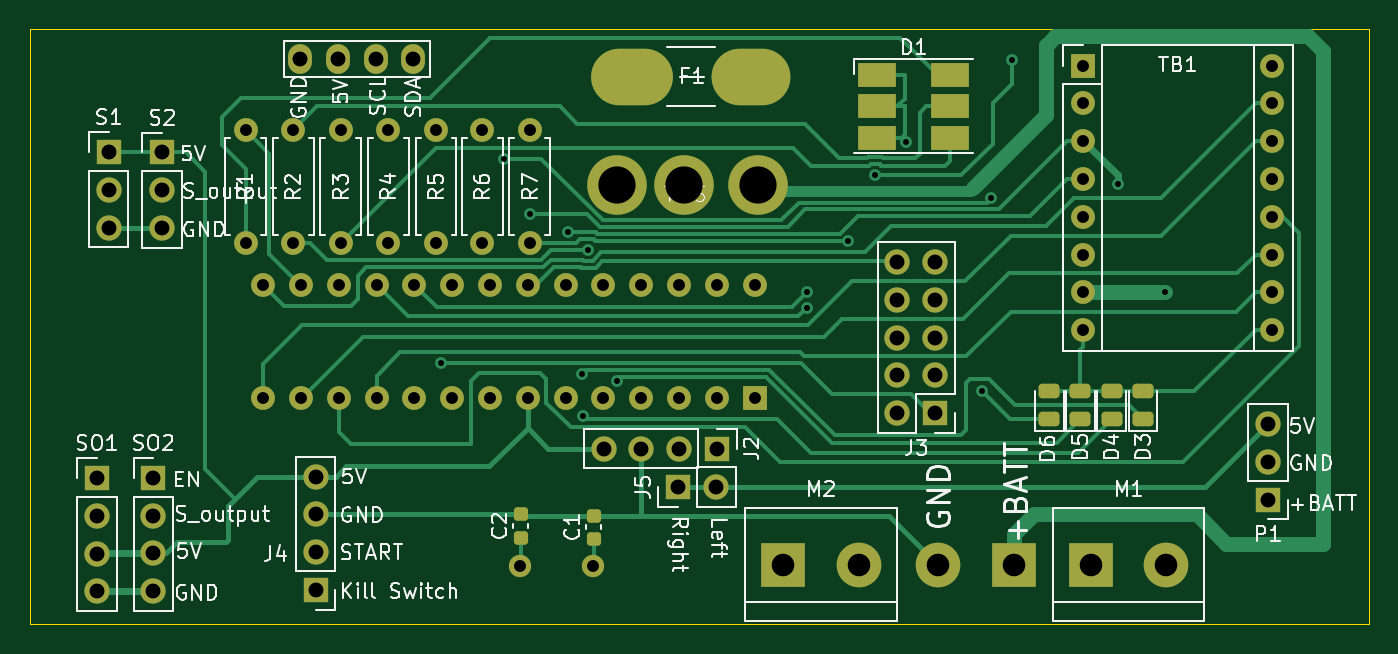
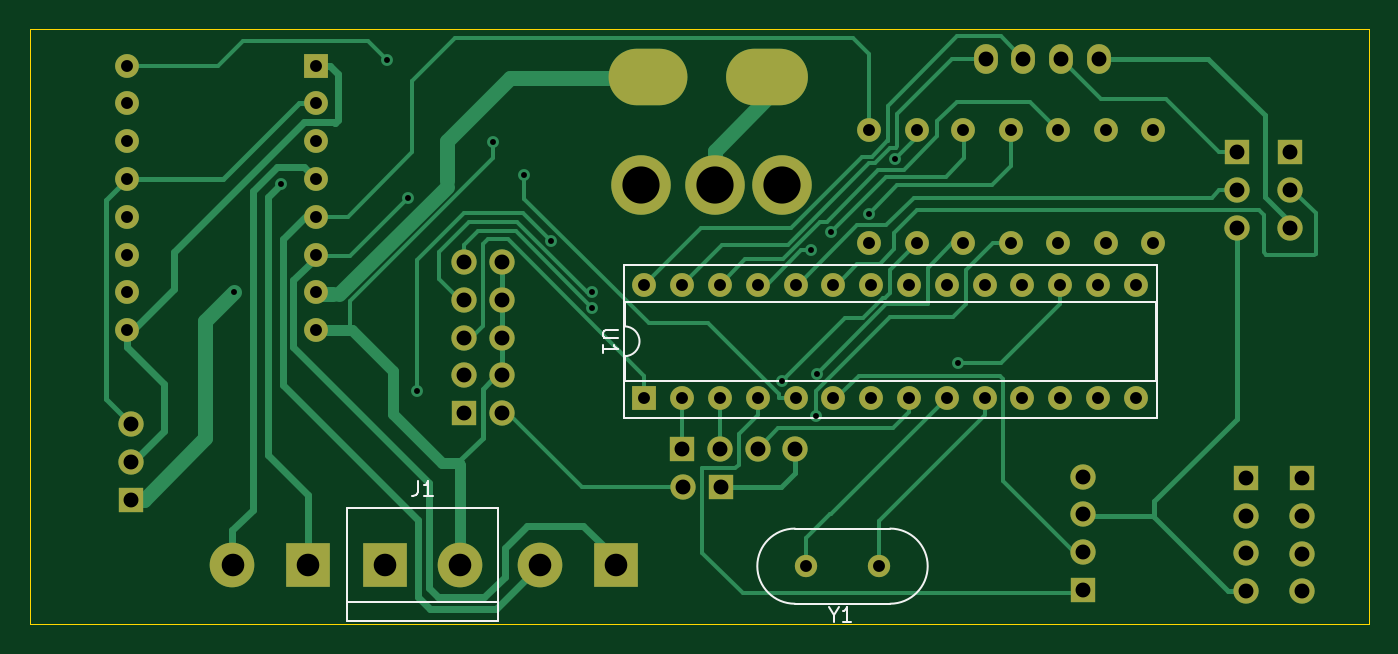
Circuit board: 11 layer files. Board 90.0 x 40.0 mm.
- bottom_copper: minisumov3-B_Cu.gbr (25164 bytes)
- bottom_mask: minisumov3-B_Mask.gbr (4507 bytes)
- paste: minisumov3-B_Paste.gbr (468 bytes)
- bottom_silk: minisumov3-B_Silkscreen.gbr (3376 bytes)
- outline: minisumov3-Edge_Cuts.gbr (633 bytes)
- top_copper: minisumov3-F_Cu.gbr (26190 bytes)
- top_mask: minisumov3-F_Mask.gbr (5966 bytes)
- paste: minisumov3-F_Paste.gbr (1909 bytes)
- top_silk: minisumov3-F_Silkscreen.gbr (79157 bytes)
- drill: minisumov3-NPTH.drl (281 bytes)
- drill: minisumov3-PTH.drl (2924 bytes)

=== bottom_copper: minisumov3-B_Cu.gbr (25164 bytes, source omitted) ===
=== bottom_mask: minisumov3-B_Mask.gbr ===
%TF.GenerationSoftware,KiCad,Pcbnew,7.0.7*%
%TF.CreationDate,2025-01-17T17:57:09+01:00*%
%TF.ProjectId,minisumov3,6d696e69-7375-46d6-9f76-332e6b696361,rev?*%
%TF.SameCoordinates,Original*%
%TF.FileFunction,Soldermask,Bot*%
%TF.FilePolarity,Negative*%
%FSLAX46Y46*%
G04 Gerber Fmt 4.6, Leading zero omitted, Abs format (unit mm)*
G04 Created by KiCad (PCBNEW 7.0.7) date 2025-01-17 17:57:09*
%MOMM*%
%LPD*%
G01*
G04 APERTURE LIST*
%ADD10C,1.600000*%
%ADD11O,1.600000X1.600000*%
%ADD12R,3.000000X3.000000*%
%ADD13C,3.000000*%
%ADD14O,1.600000X2.000000*%
%ADD15R,1.700000X1.700000*%
%ADD16O,1.700000X1.700000*%
%ADD17R,1.600000X1.600000*%
%ADD18C,4.000000*%
%ADD19O,5.500000X3.800000*%
%ADD20O,5.300000X3.800000*%
%ADD21C,1.500000*%
G04 APERTURE END LIST*
D10*
%TO.C,R3*%
X127500000Y-93200000D03*
D11*
X127500000Y-85580000D03*
%TD*%
D12*
%TO.C,M2*%
X157220000Y-114800000D03*
D13*
X162300000Y-114800000D03*
%TD*%
D14*
%TO.C,Brd1*%
X124760000Y-80800000D03*
X127300000Y-80800000D03*
X129840000Y-80800000D03*
X132380000Y-80800000D03*
%TD*%
D15*
%TO.C,SO1*%
X111100000Y-108980000D03*
D16*
X111100000Y-111520000D03*
X111100000Y-114060000D03*
X111100000Y-116600000D03*
%TD*%
D15*
%TO.C,J5*%
X150160000Y-109600000D03*
D16*
X152700000Y-109600000D03*
%TD*%
D15*
%TO.C,S2*%
X115500000Y-87100000D03*
D16*
X115500000Y-89640000D03*
X115500000Y-92180000D03*
%TD*%
D17*
%TO.C,TB1*%
X177400000Y-81260000D03*
D11*
X177400000Y-83800000D03*
X177400000Y-86340000D03*
X177400000Y-88880000D03*
X177400000Y-91420000D03*
X177400000Y-93960000D03*
X177400000Y-96500000D03*
X177400000Y-99040000D03*
X190100000Y-99040000D03*
X190100000Y-96500000D03*
X190100000Y-93960000D03*
X190100000Y-91420000D03*
X190100000Y-88880000D03*
X190100000Y-86340000D03*
X190100000Y-83800000D03*
X190100000Y-81260000D03*
%TD*%
D10*
%TO.C,R5*%
X133900000Y-93200000D03*
D11*
X133900000Y-85580000D03*
%TD*%
D15*
%TO.C,S1*%
X111900000Y-87075000D03*
D16*
X111900000Y-89615000D03*
X111900000Y-92155000D03*
%TD*%
D15*
%TO.C,P1*%
X189800000Y-110425000D03*
D16*
X189800000Y-107885000D03*
X189800000Y-105345000D03*
%TD*%
D15*
%TO.C,J3*%
X167440000Y-104620000D03*
D16*
X164900000Y-104620000D03*
X167440000Y-102080000D03*
X164900000Y-102080000D03*
X167440000Y-99540000D03*
X164900000Y-99540000D03*
X167440000Y-97000000D03*
X164900000Y-97000000D03*
X167440000Y-94460000D03*
X164900000Y-94460000D03*
%TD*%
D18*
%TO.C,SW1*%
X155499982Y-89299968D03*
X150581700Y-89288100D03*
X146058424Y-89258898D03*
%TD*%
D15*
%TO.C,J2*%
X152780000Y-107000000D03*
D16*
X150240000Y-107000000D03*
X147700000Y-107000000D03*
X145160000Y-107000000D03*
%TD*%
D10*
%TO.C,R2*%
X124300000Y-85580000D03*
D11*
X124300000Y-93200000D03*
%TD*%
D10*
%TO.C,R1*%
X121100000Y-93210000D03*
D11*
X121100000Y-85590000D03*
%TD*%
D19*
%TO.C,F1*%
X147050000Y-82000000D03*
D20*
X155050000Y-82000000D03*
%TD*%
D15*
%TO.C,J4*%
X125800000Y-116500000D03*
D16*
X125800000Y-113960000D03*
X125800000Y-111420000D03*
X125800000Y-108880000D03*
%TD*%
D10*
%TO.C,R7*%
X140200000Y-93200000D03*
D11*
X140200000Y-85580000D03*
%TD*%
D10*
%TO.C,R6*%
X137000000Y-93200000D03*
D11*
X137000000Y-85580000D03*
%TD*%
D12*
%TO.C,M1*%
X177900000Y-114800000D03*
D13*
X182980000Y-114800000D03*
%TD*%
D10*
%TO.C,R4*%
X130700000Y-93200000D03*
D11*
X130700000Y-85580000D03*
%TD*%
D16*
%TO.C,SO2*%
X114900000Y-116580000D03*
X114900000Y-114040000D03*
X114900000Y-111500000D03*
D15*
X114900000Y-108960000D03*
%TD*%
D17*
%TO.C,U1*%
X155300000Y-103600000D03*
D11*
X152760000Y-103600000D03*
X150220000Y-103600000D03*
X147680000Y-103600000D03*
X145140000Y-103600000D03*
X142600000Y-103600000D03*
X140060000Y-103600000D03*
X137520000Y-103600000D03*
X134980000Y-103600000D03*
X132440000Y-103600000D03*
X129900000Y-103600000D03*
X127360000Y-103600000D03*
X124820000Y-103600000D03*
X122280000Y-103600000D03*
X122280000Y-95980000D03*
X124820000Y-95980000D03*
X127360000Y-95980000D03*
X129900000Y-95980000D03*
X132440000Y-95980000D03*
X134980000Y-95980000D03*
X137520000Y-95980000D03*
X140060000Y-95980000D03*
X142600000Y-95980000D03*
X145140000Y-95980000D03*
X147680000Y-95980000D03*
X150220000Y-95980000D03*
X152760000Y-95980000D03*
X155300000Y-95980000D03*
%TD*%
D12*
%TO.C,J1*%
X172740000Y-114800000D03*
D13*
X167660000Y-114800000D03*
%TD*%
D21*
%TO.C,Y1*%
X139550000Y-114900000D03*
X144430000Y-114900000D03*
%TD*%
M02*

=== paste: minisumov3-B_Paste.gbr ===
%TF.GenerationSoftware,KiCad,Pcbnew,7.0.7*%
%TF.CreationDate,2025-01-17T17:57:09+01:00*%
%TF.ProjectId,minisumov3,6d696e69-7375-46d6-9f76-332e6b696361,rev?*%
%TF.SameCoordinates,Original*%
%TF.FileFunction,Paste,Bot*%
%TF.FilePolarity,Positive*%
%FSLAX46Y46*%
G04 Gerber Fmt 4.6, Leading zero omitted, Abs format (unit mm)*
G04 Created by KiCad (PCBNEW 7.0.7) date 2025-01-17 17:57:09*
%MOMM*%
%LPD*%
G01*
G04 APERTURE LIST*
G04 APERTURE END LIST*
M02*

=== bottom_silk: minisumov3-B_Silkscreen.gbr ===
%TF.GenerationSoftware,KiCad,Pcbnew,7.0.7*%
%TF.CreationDate,2025-01-17T17:57:09+01:00*%
%TF.ProjectId,minisumov3,6d696e69-7375-46d6-9f76-332e6b696361,rev?*%
%TF.SameCoordinates,Original*%
%TF.FileFunction,Legend,Bot*%
%TF.FilePolarity,Positive*%
%FSLAX46Y46*%
G04 Gerber Fmt 4.6, Leading zero omitted, Abs format (unit mm)*
G04 Created by KiCad (PCBNEW 7.0.7) date 2025-01-17 17:57:09*
%MOMM*%
%LPD*%
G01*
G04 APERTURE LIST*
%ADD10C,0.150000*%
%ADD11C,0.120000*%
G04 APERTURE END LIST*
D10*
X157084819Y-99028095D02*
X157894342Y-99028095D01*
X157894342Y-99028095D02*
X157989580Y-99075714D01*
X157989580Y-99075714D02*
X158037200Y-99123333D01*
X158037200Y-99123333D02*
X158084819Y-99218571D01*
X158084819Y-99218571D02*
X158084819Y-99409047D01*
X158084819Y-99409047D02*
X158037200Y-99504285D01*
X158037200Y-99504285D02*
X157989580Y-99551904D01*
X157989580Y-99551904D02*
X157894342Y-99599523D01*
X157894342Y-99599523D02*
X157084819Y-99599523D01*
X158084819Y-100599523D02*
X158084819Y-100028095D01*
X158084819Y-100313809D02*
X157084819Y-100313809D01*
X157084819Y-100313809D02*
X157227676Y-100218571D01*
X157227676Y-100218571D02*
X157322914Y-100123333D01*
X157322914Y-100123333D02*
X157370533Y-100028095D01*
X170533333Y-109174819D02*
X170533333Y-109889104D01*
X170533333Y-109889104D02*
X170580952Y-110031961D01*
X170580952Y-110031961D02*
X170676190Y-110127200D01*
X170676190Y-110127200D02*
X170819047Y-110174819D01*
X170819047Y-110174819D02*
X170914285Y-110174819D01*
X169533333Y-110174819D02*
X170104761Y-110174819D01*
X169819047Y-110174819D02*
X169819047Y-109174819D01*
X169819047Y-109174819D02*
X169914285Y-109317676D01*
X169914285Y-109317676D02*
X170009523Y-109412914D01*
X170009523Y-109412914D02*
X170104761Y-109460533D01*
X142576190Y-118178628D02*
X142576190Y-118654819D01*
X142909523Y-117654819D02*
X142576190Y-118178628D01*
X142576190Y-118178628D02*
X142242857Y-117654819D01*
X141385714Y-118654819D02*
X141957142Y-118654819D01*
X141671428Y-118654819D02*
X141671428Y-117654819D01*
X141671428Y-117654819D02*
X141766666Y-117797676D01*
X141766666Y-117797676D02*
X141861904Y-117892914D01*
X141861904Y-117892914D02*
X141957142Y-117940533D01*
D11*
%TO.C,U1*%
X120890000Y-104930000D02*
X120890000Y-94650000D01*
X156690000Y-104930000D02*
X120890000Y-104930000D01*
X120950000Y-102440000D02*
X120950000Y-97140000D01*
X156630000Y-102440000D02*
X120950000Y-102440000D01*
X156630000Y-100790000D02*
X156630000Y-102440000D01*
X120950000Y-97140000D02*
X156630000Y-97140000D01*
X156630000Y-97140000D02*
X156630000Y-98790000D01*
X120890000Y-94650000D02*
X156690000Y-94650000D01*
X156690000Y-94650000D02*
X156690000Y-104930000D01*
X156630000Y-98790000D02*
G75*
G03*
X156630000Y-100790000I0J-1000000D01*
G01*
%TO.C,J1*%
X175280000Y-118610000D02*
X165120000Y-118610000D01*
X175280000Y-110990000D02*
X175280000Y-118610000D01*
X165120000Y-118610000D02*
X165120000Y-110990000D01*
X165120000Y-117340000D02*
X175280000Y-117340000D01*
X165120000Y-110990000D02*
X175280000Y-110990000D01*
%TO.C,Y1*%
X138790000Y-112375000D02*
X145190000Y-112375000D01*
X138790000Y-117425000D02*
X145190000Y-117425000D01*
X138790000Y-112375000D02*
G75*
G03*
X138790000Y-117425000I0J-2525000D01*
G01*
X145190000Y-117425000D02*
G75*
G03*
X145190000Y-112375000I0J2525000D01*
G01*
%TD*%
M02*

=== outline: minisumov3-Edge_Cuts.gbr ===
%TF.GenerationSoftware,KiCad,Pcbnew,7.0.7*%
%TF.CreationDate,2025-01-17T17:57:09+01:00*%
%TF.ProjectId,minisumov3,6d696e69-7375-46d6-9f76-332e6b696361,rev?*%
%TF.SameCoordinates,Original*%
%TF.FileFunction,Profile,NP*%
%FSLAX46Y46*%
G04 Gerber Fmt 4.6, Leading zero omitted, Abs format (unit mm)*
G04 Created by KiCad (PCBNEW 7.0.7) date 2025-01-17 17:57:09*
%MOMM*%
%LPD*%
G01*
G04 APERTURE LIST*
%TA.AperFunction,Profile*%
%ADD10C,0.100000*%
%TD*%
G04 APERTURE END LIST*
D10*
X106600000Y-78800000D02*
X196600000Y-78800000D01*
X196600000Y-118800000D01*
X106600000Y-118800000D01*
X106600000Y-78800000D01*
M02*

=== top_copper: minisumov3-F_Cu.gbr (26190 bytes, source omitted) ===
=== top_mask: minisumov3-F_Mask.gbr ===
%TF.GenerationSoftware,KiCad,Pcbnew,7.0.7*%
%TF.CreationDate,2025-01-17T17:57:09+01:00*%
%TF.ProjectId,minisumov3,6d696e69-7375-46d6-9f76-332e6b696361,rev?*%
%TF.SameCoordinates,Original*%
%TF.FileFunction,Soldermask,Top*%
%TF.FilePolarity,Negative*%
%FSLAX46Y46*%
G04 Gerber Fmt 4.6, Leading zero omitted, Abs format (unit mm)*
G04 Created by KiCad (PCBNEW 7.0.7) date 2025-01-17 17:57:09*
%MOMM*%
%LPD*%
G01*
G04 APERTURE LIST*
G04 Aperture macros list*
%AMRoundRect*
0 Rectangle with rounded corners*
0 $1 Rounding radius*
0 $2 $3 $4 $5 $6 $7 $8 $9 X,Y pos of 4 corners*
0 Add a 4 corners polygon primitive as box body*
4,1,4,$2,$3,$4,$5,$6,$7,$8,$9,$2,$3,0*
0 Add four circle primitives for the rounded corners*
1,1,$1+$1,$2,$3*
1,1,$1+$1,$4,$5*
1,1,$1+$1,$6,$7*
1,1,$1+$1,$8,$9*
0 Add four rect primitives between the rounded corners*
20,1,$1+$1,$2,$3,$4,$5,0*
20,1,$1+$1,$4,$5,$6,$7,0*
20,1,$1+$1,$6,$7,$8,$9,0*
20,1,$1+$1,$8,$9,$2,$3,0*%
G04 Aperture macros list end*
%ADD10RoundRect,0.225000X0.250000X-0.225000X0.250000X0.225000X-0.250000X0.225000X-0.250000X-0.225000X0*%
%ADD11C,1.600000*%
%ADD12O,1.600000X1.600000*%
%ADD13R,3.000000X3.000000*%
%ADD14C,3.000000*%
%ADD15O,1.600000X2.000000*%
%ADD16R,1.700000X1.700000*%
%ADD17O,1.700000X1.700000*%
%ADD18R,1.600000X1.600000*%
%ADD19RoundRect,0.243750X0.456250X-0.243750X0.456250X0.243750X-0.456250X0.243750X-0.456250X-0.243750X0*%
%ADD20C,4.000000*%
%ADD21R,2.600000X1.600000*%
%ADD22O,5.500000X3.800000*%
%ADD23O,5.300000X3.800000*%
%ADD24C,1.500000*%
G04 APERTURE END LIST*
D10*
%TO.C,C1*%
X144500000Y-113050000D03*
X144500000Y-111500000D03*
%TD*%
D11*
%TO.C,R3*%
X127500000Y-93200000D03*
D12*
X127500000Y-85580000D03*
%TD*%
D13*
%TO.C,M2*%
X157220000Y-114800000D03*
D14*
X162300000Y-114800000D03*
%TD*%
D15*
%TO.C,Brd1*%
X124760000Y-80800000D03*
X127300000Y-80800000D03*
X129840000Y-80800000D03*
X132380000Y-80800000D03*
%TD*%
D16*
%TO.C,SO1*%
X111100000Y-108980000D03*
D17*
X111100000Y-111520000D03*
X111100000Y-114060000D03*
X111100000Y-116600000D03*
%TD*%
D16*
%TO.C,J5*%
X150160000Y-109600000D03*
D17*
X152700000Y-109600000D03*
%TD*%
D10*
%TO.C,C2*%
X139600000Y-112975000D03*
X139600000Y-111425000D03*
%TD*%
D16*
%TO.C,S2*%
X115500000Y-87100000D03*
D17*
X115500000Y-89640000D03*
X115500000Y-92180000D03*
%TD*%
D18*
%TO.C,TB1*%
X177400000Y-81260000D03*
D12*
X177400000Y-83800000D03*
X177400000Y-86340000D03*
X177400000Y-88880000D03*
X177400000Y-91420000D03*
X177400000Y-93960000D03*
X177400000Y-96500000D03*
X177400000Y-99040000D03*
X190100000Y-99040000D03*
X190100000Y-96500000D03*
X190100000Y-93960000D03*
X190100000Y-91420000D03*
X190100000Y-88880000D03*
X190100000Y-86340000D03*
X190100000Y-83800000D03*
X190100000Y-81260000D03*
%TD*%
D11*
%TO.C,R5*%
X133900000Y-93200000D03*
D12*
X133900000Y-85580000D03*
%TD*%
D16*
%TO.C,S1*%
X111900000Y-87075000D03*
D17*
X111900000Y-89615000D03*
X111900000Y-92155000D03*
%TD*%
D16*
%TO.C,P1*%
X189800000Y-110425000D03*
D17*
X189800000Y-107885000D03*
X189800000Y-105345000D03*
%TD*%
D16*
%TO.C,J3*%
X167440000Y-104620000D03*
D17*
X164900000Y-104620000D03*
X167440000Y-102080000D03*
X164900000Y-102080000D03*
X167440000Y-99540000D03*
X164900000Y-99540000D03*
X167440000Y-97000000D03*
X164900000Y-97000000D03*
X167440000Y-94460000D03*
X164900000Y-94460000D03*
%TD*%
D19*
%TO.C,D3*%
X181400000Y-105037500D03*
X181400000Y-103162500D03*
%TD*%
D20*
%TO.C,SW1*%
X155499982Y-89299968D03*
X150581700Y-89288100D03*
X146058424Y-89258898D03*
%TD*%
D16*
%TO.C,J2*%
X152780000Y-107000000D03*
D17*
X150240000Y-107000000D03*
X147700000Y-107000000D03*
X145160000Y-107000000D03*
%TD*%
D11*
%TO.C,R2*%
X124300000Y-85580000D03*
D12*
X124300000Y-93200000D03*
%TD*%
D19*
%TO.C,D6*%
X175100000Y-105037500D03*
X175100000Y-103162500D03*
%TD*%
D21*
%TO.C,D1*%
X163550000Y-81900000D03*
X163550000Y-84000000D03*
X163550000Y-86100000D03*
X168450000Y-86100000D03*
X168450000Y-84000000D03*
X168450000Y-81900000D03*
%TD*%
D11*
%TO.C,R1*%
X121100000Y-93210000D03*
D12*
X121100000Y-85590000D03*
%TD*%
D22*
%TO.C,F1*%
X147050000Y-82000000D03*
D23*
X155050000Y-82000000D03*
%TD*%
D16*
%TO.C,J4*%
X125800000Y-116500000D03*
D17*
X125800000Y-113960000D03*
X125800000Y-111420000D03*
X125800000Y-108880000D03*
%TD*%
D11*
%TO.C,R7*%
X140200000Y-93200000D03*
D12*
X140200000Y-85580000D03*
%TD*%
D11*
%TO.C,R6*%
X137000000Y-93200000D03*
D12*
X137000000Y-85580000D03*
%TD*%
D19*
%TO.C,D4*%
X179300000Y-105037500D03*
X179300000Y-103162500D03*
%TD*%
D13*
%TO.C,M1*%
X177900000Y-114800000D03*
D14*
X182980000Y-114800000D03*
%TD*%
D19*
%TO.C,D5*%
X177200000Y-105037500D03*
X177200000Y-103162500D03*
%TD*%
D11*
%TO.C,R4*%
X130700000Y-93200000D03*
D12*
X130700000Y-85580000D03*
%TD*%
D17*
%TO.C,SO2*%
X114900000Y-116580000D03*
X114900000Y-114040000D03*
X114900000Y-111500000D03*
D16*
X114900000Y-108960000D03*
%TD*%
D18*
%TO.C,U1*%
X155300000Y-103600000D03*
D12*
X152760000Y-103600000D03*
X150220000Y-103600000D03*
X147680000Y-103600000D03*
X145140000Y-103600000D03*
X142600000Y-103600000D03*
X140060000Y-103600000D03*
X137520000Y-103600000D03*
X134980000Y-103600000D03*
X132440000Y-103600000D03*
X129900000Y-103600000D03*
X127360000Y-103600000D03*
X124820000Y-103600000D03*
X122280000Y-103600000D03*
X122280000Y-95980000D03*
X124820000Y-95980000D03*
X127360000Y-95980000D03*
X129900000Y-95980000D03*
X132440000Y-95980000D03*
X134980000Y-95980000D03*
X137520000Y-95980000D03*
X140060000Y-95980000D03*
X142600000Y-95980000D03*
X145140000Y-95980000D03*
X147680000Y-95980000D03*
X150220000Y-95980000D03*
X152760000Y-95980000D03*
X155300000Y-95980000D03*
%TD*%
D13*
%TO.C,J1*%
X172740000Y-114800000D03*
D14*
X167660000Y-114800000D03*
%TD*%
D24*
%TO.C,Y1*%
X139550000Y-114900000D03*
X144430000Y-114900000D03*
%TD*%
M02*

=== paste: minisumov3-F_Paste.gbr (1909 bytes, source withheld) ===
=== top_silk: minisumov3-F_Silkscreen.gbr (79157 bytes, source omitted) ===
=== drill: minisumov3-NPTH.drl ===
M48
; DRILL file {KiCad 7.0.7} date Fri Jan 17 17:57:17 2025
; FORMAT={-:-/ absolute / inch / decimal}
; #@! TF.CreationDate,2025-01-17T17:57:17+01:00
; #@! TF.GenerationSoftware,Kicad,Pcbnew,7.0.7
; #@! TF.FileFunction,NonPlated,1,2,NPTH
FMAT,2
INCH
%
G90
G05
T0
M30

=== drill: minisumov3-PTH.drl ===
M48
; DRILL file {KiCad 7.0.7} date Fri Jan 17 17:57:17 2025
; FORMAT={-:-/ absolute / inch / decimal}
; #@! TF.CreationDate,2025-01-17T17:57:17+01:00
; #@! TF.GenerationSoftware,Kicad,Pcbnew,7.0.7
; #@! TF.FileFunction,Plated,1,2,PTH
FMAT,2
INCH
; #@! TA.AperFunction,Plated,PTH,ViaDrill
T1C0.0157
; #@! TA.AperFunction,Plated,PTH,ComponentDrill
T2C0.0315
; #@! TA.AperFunction,Plated,PTH,ComponentDrill
T3C0.0394
; #@! TA.AperFunction,Plated,PTH,ComponentDrill
T4C0.0598
; #@! TA.AperFunction,Plated,PTH,ComponentDrill
T5C0.0787
; #@! TA.AperFunction,Plated,PTH,ComponentDrill
T6C0.0984
%
G90
G05
T1
X5.2835Y-3.9853
X5.452Y-3.4455
X5.5213Y-3.591
X5.6212Y-3.6405
X5.6581Y-4.0146
X5.6613Y-4.1269
X5.6745Y-3.6873
X5.7491Y-4.0337
X6.2518Y-3.8398
X6.2519Y-3.7991
X6.362Y-3.6639
X6.4331Y-3.4882
X6.5142Y-3.401
X6.715Y-4.0593
X6.7399Y-3.5507
X6.7953Y-3.185
X7.0748Y-3.5118
X7.2008Y-3.7992
T2
X4.7677Y-3.3697
X4.7677Y-3.6697
X4.8142Y-3.7787
X4.8142Y-4.0787
X4.8937Y-3.3693
X4.8937Y-3.6693
X4.9142Y-3.7787
X4.9142Y-4.0787
X5.0142Y-3.7787
X5.0142Y-4.0787
X5.0197Y-3.3693
X5.0197Y-3.6693
X5.1142Y-3.7787
X5.1142Y-4.0787
X5.1457Y-3.3693
X5.1457Y-3.6693
X5.2142Y-3.7787
X5.2142Y-4.0787
X5.2717Y-3.3693
X5.2717Y-3.6693
X5.3142Y-3.7787
X5.3142Y-4.0787
X5.3937Y-3.3693
X5.3937Y-3.6693
X5.4142Y-3.7787
X5.4142Y-4.0787
X5.4941Y-4.5236
X5.5142Y-3.7787
X5.5142Y-4.0787
X5.5197Y-3.3693
X5.5197Y-3.6693
X5.6142Y-3.7787
X5.6142Y-4.0787
X5.6862Y-4.5236
X5.7142Y-3.7787
X5.7142Y-4.0787
X5.8142Y-3.7787
X5.8142Y-4.0787
X5.9142Y-3.7787
X5.9142Y-4.0787
X6.0142Y-3.7787
X6.0142Y-4.0787
X6.1142Y-3.7787
X6.1142Y-4.0787
X6.9843Y-3.1992
X6.9843Y-3.2992
X6.9843Y-3.3992
X6.9843Y-3.4992
X6.9843Y-3.5992
X6.9843Y-3.6992
X6.9843Y-3.7992
X6.9843Y-3.8992
X7.4843Y-3.1992
X7.4843Y-3.2992
X7.4843Y-3.3992
X7.4843Y-3.4992
X7.4843Y-3.5992
X7.4843Y-3.6992
X7.4843Y-3.7992
X7.4843Y-3.8992
T3
X4.374Y-4.2906
X4.374Y-4.3906
X4.374Y-4.4906
X4.374Y-4.5906
X4.4055Y-3.4281
X4.4055Y-3.5281
X4.4055Y-3.6281
X4.5236Y-4.2898
X4.5236Y-4.3898
X4.5236Y-4.4898
X4.5236Y-4.5898
X4.5472Y-3.4291
X4.5472Y-3.5291
X4.5472Y-3.6291
X4.9118Y-3.1811
X4.9528Y-4.2866
X4.9528Y-4.3866
X4.9528Y-4.4866
X4.9528Y-4.5866
X5.0118Y-3.1811
X5.1118Y-3.1811
X5.2118Y-3.1811
X5.715Y-4.2126
X5.815Y-4.2126
X5.9118Y-4.315
X5.915Y-4.2126
X6.0118Y-4.315
X6.015Y-4.2126
X6.4921Y-3.7189
X6.4921Y-3.8189
X6.4921Y-3.9189
X6.4921Y-4.0189
X6.4921Y-4.1189
X6.5921Y-3.7189
X6.5921Y-3.8189
X6.5921Y-3.9189
X6.5921Y-4.0189
X6.5921Y-4.1189
X7.4724Y-4.1474
X7.4724Y-4.2474
X7.4724Y-4.3474
T4
X6.1898Y-4.5197
X6.3898Y-4.5197
X6.6008Y-4.5197
X6.8008Y-4.5197
X7.0039Y-4.5197
X7.2039Y-4.5197
T6
X5.7503Y-3.5141
X5.9284Y-3.5153
X6.122Y-3.5157
T5
G00X5.7598Y-3.2283
M15
G01X5.8189Y-3.2283
M16
G05
G00X6.0748Y-3.2283
M15
G01X6.1339Y-3.2283
M16
G05
T0
M30

